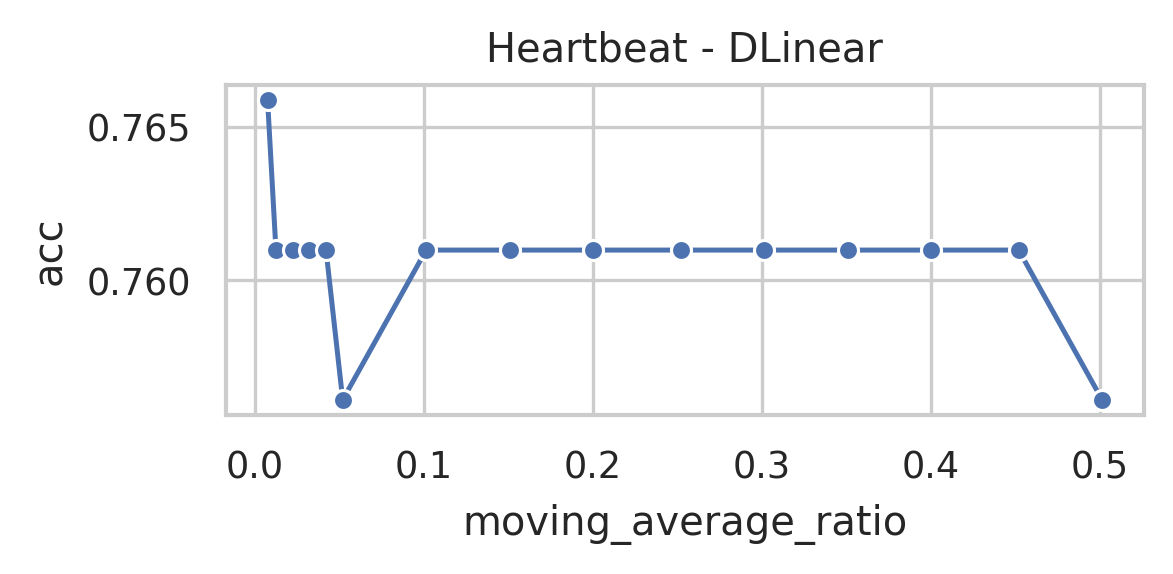

Source data for this figure (header and first rows):
data_name, model, seq_len, moving_average, moving_average_ratio, acc, model_params, model_size (MB)
Heartbeat, DLinear, 405, 203, 0.5012, 0.7561, 378272, 1.45
Heartbeat, DLinear, 405, 183, 0.4519, 0.761, 378272, 1.45
Heartbeat, DLinear, 405, 162, 0.4, 0.761, 378272, 1.45
Heartbeat, DLinear, 405, 142, 0.3506, 0.761, 378272, 1.45
Heartbeat, DLinear, 405, 122, 0.3012, 0.761, 378272, 1.45
Heartbeat, DLinear, 405, 102, 0.2519, 0.761, 378272, 1.45
Heartbeat, DLinear, 405, 81, 0.2, 0.761, 378272, 1.45
Heartbeat, DLinear, 405, 61, 0.1506, 0.761, 378272, 1.45
Heartbeat, DLinear, 405, 41, 0.1012, 0.761, 378272, 1.45
Heartbeat, DLinear, 405, 21, 0.05185, 0.7561, 378272, 1.45
Heartbeat, DLinear, 405, 17, 0.04198, 0.761, 378272, 1.45
Heartbeat, DLinear, 405, 13, 0.0321, 0.761, 378272, 1.45
Heartbeat, DLinear, 405, 9, 0.02222, 0.761, 378272, 1.45
Heartbeat, DLinear, 405, 5, 0.01235, 0.761, 378272, 1.45
Heartbeat, DLinear, 405, 3, 0.007407, 0.7659, 378272, 1.45
